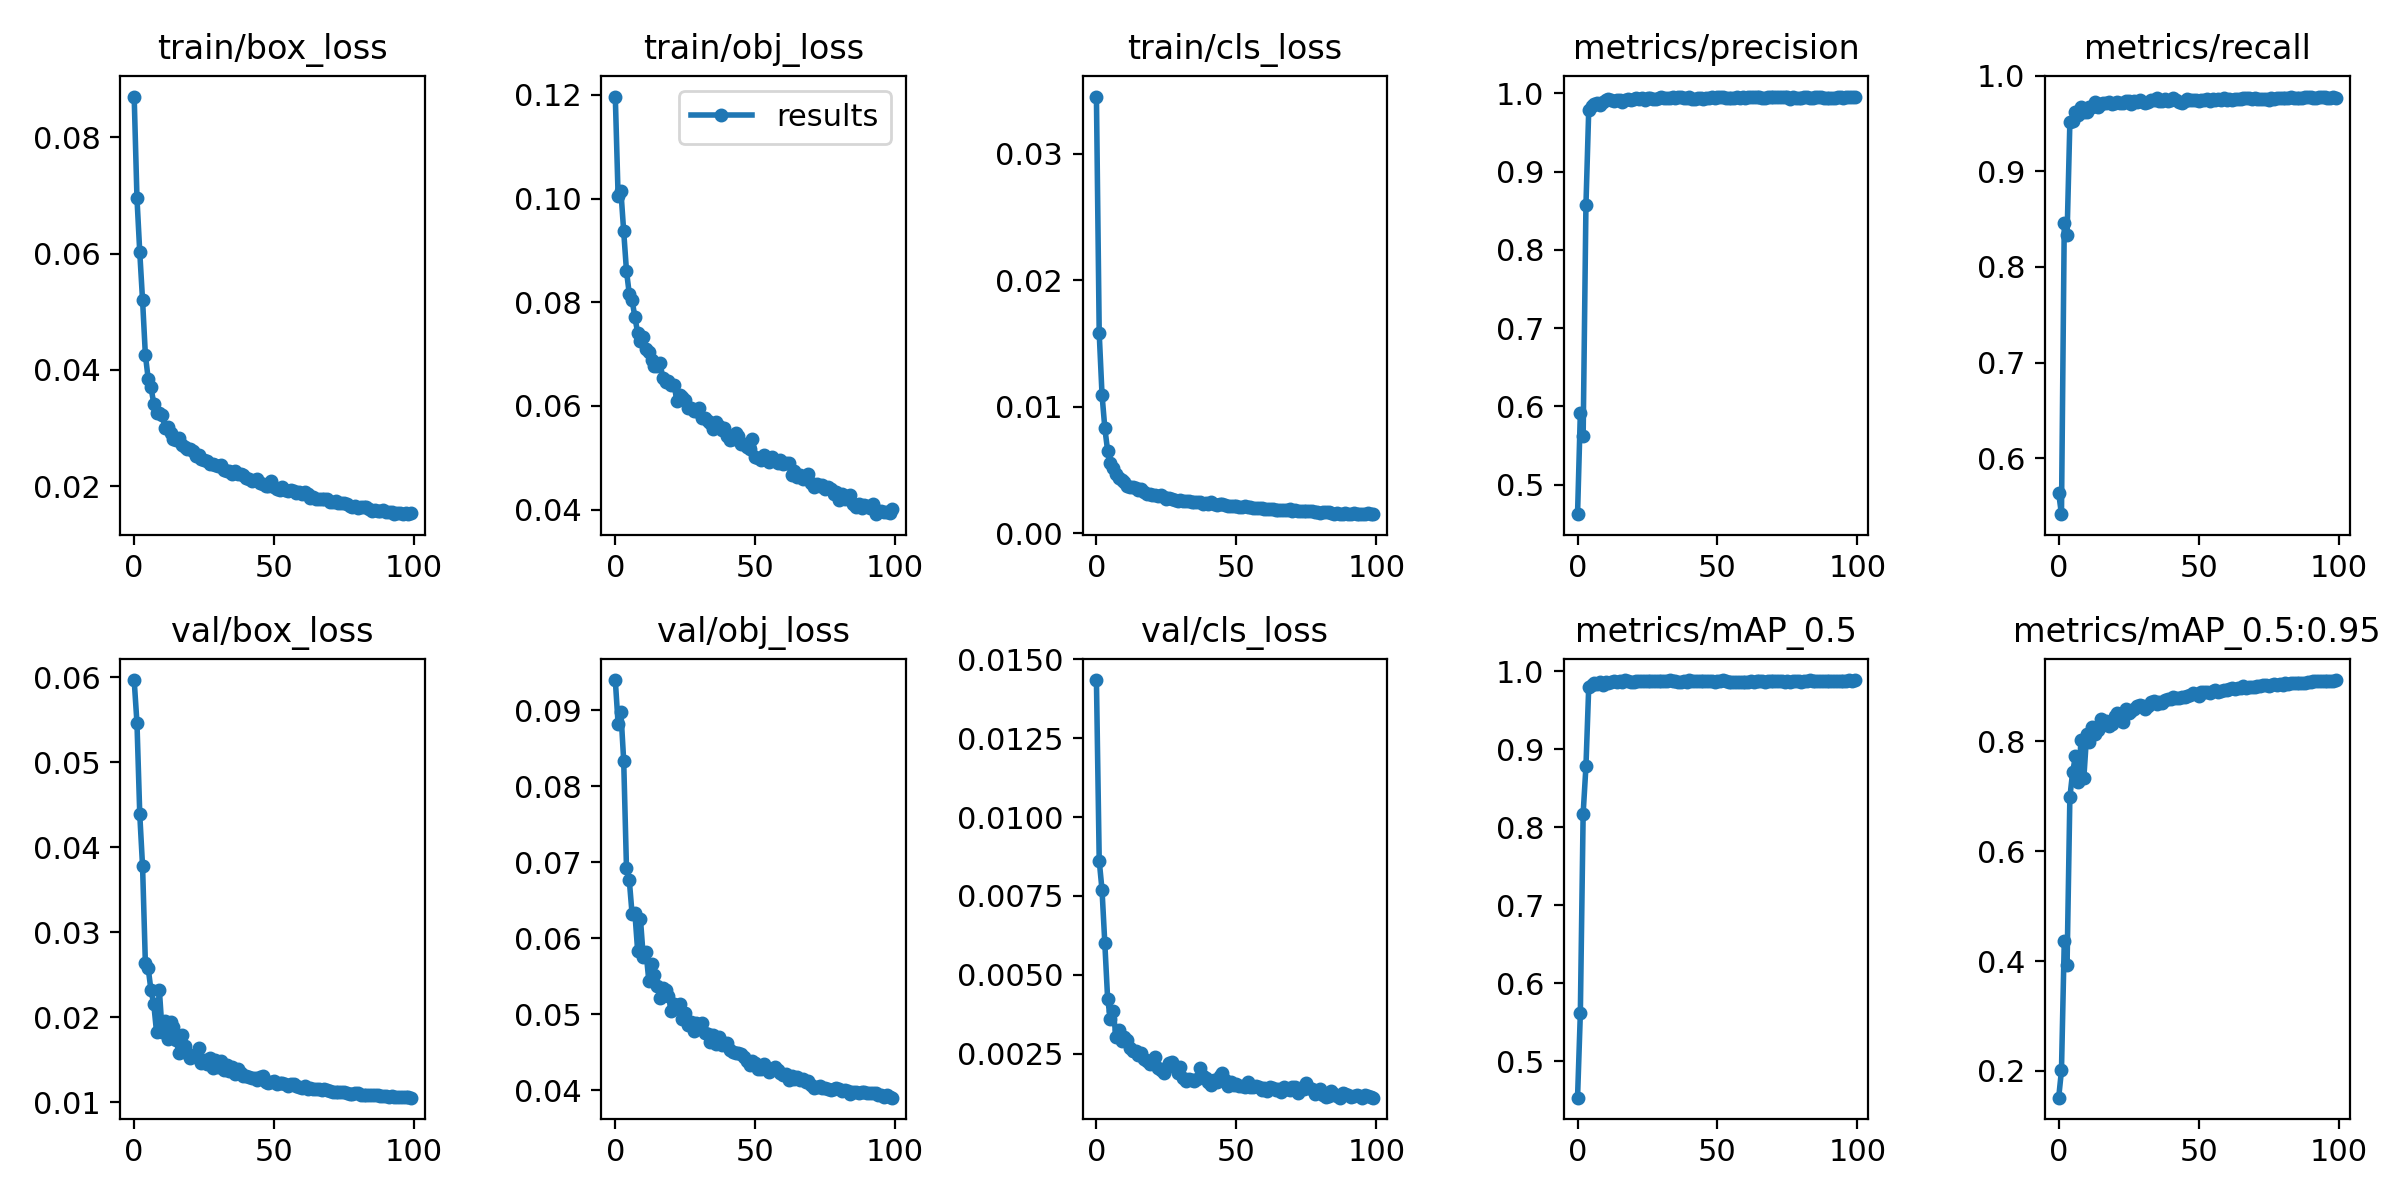

Data behind this chart, as committed beside it:
epoch, train/box_loss, train/obj_loss, train/cls_loss, metrics/precision, metrics/recall, metrics/mAP_0.5, metrics/mAP_0.5:0.95, val/box_loss, val/obj_loss, val/cls_loss, x/lr0, x/lr1, x/lr2
0, 0.08703, 0.1197, 0.03451, 0.4622, 0.5634, 0.4531, 0.1514, 0.05968, 0.09397, 0.01434, 0.0702, 0.003311, 0.003311
1, 0.06953, 0.1005, 0.01579, 0.592, 0.5414, 0.5614, 0.2008, 0.05462, 0.08822, 0.008618, 0.04014, 0.006578, 0.006578
2, 0.06021, 0.1015, 0.01095, 0.5621, 0.846, 0.8175, 0.4359, 0.04385, 0.08976, 0.007696, 0.01001, 0.00978, 0.00978
3, 0.05196, 0.09366, 0.008305, 0.8569, 0.8332, 0.8781, 0.3926, 0.03773, 0.08336, 0.006003, 0.009703, 0.009703, 0.009703
4, 0.0426, 0.08601, 0.006511, 0.9793, 0.9511, 0.9804, 0.6979, 0.02639, 0.06919, 0.004251, 0.009703, 0.009703, 0.009703
5, 0.03849, 0.08158, 0.005544, 0.9834, 0.9521, 0.9828, 0.7445, 0.02579, 0.06767, 0.003589, 0.009604, 0.009604, 0.009604
6, 0.03701, 0.08039, 0.005134, 0.987, 0.9616, 0.9847, 0.7726, 0.02316, 0.0632, 0.003868, 0.009505, 0.009505, 0.009505
7, 0.03421, 0.07715, 0.004655, 0.9875, 0.9584, 0.9841, 0.7249, 0.02154, 0.06336, 0.00302, 0.009406, 0.009406, 0.009406
8, 0.03258, 0.07407, 0.004329, 0.9855, 0.9668, 0.9858, 0.8021, 0.01822, 0.0583, 0.003242, 0.009307, 0.009307, 0.009307
9, 0.03259, 0.07252, 0.004175, 0.9884, 0.9618, 0.9831, 0.7338, 0.0232, 0.06251, 0.002896, 0.009208, 0.009208, 0.009208
10, 0.03228, 0.07325, 0.004014, 0.9921, 0.9619, 0.9859, 0.8122, 0.01825, 0.0575, 0.003036, 0.009109, 0.009109, 0.009109
11, 0.02997, 0.07102, 0.003755, 0.9927, 0.9677, 0.9854, 0.7993, 0.0195, 0.05815, 0.002929, 0.00901, 0.00901, 0.00901
12, 0.03022, 0.07036, 0.003635, 0.9921, 0.967, 0.9865, 0.8262, 0.01736, 0.05435, 0.002686, 0.008911, 0.008911, 0.008911
13, 0.02917, 0.06892, 0.003659, 0.9906, 0.9729, 0.9882, 0.8128, 0.0194, 0.05662, 0.002589, 0.008812, 0.008812, 0.008812
14, 0.02807, 0.06771, 0.003531, 0.9915, 0.9671, 0.9859, 0.8199, 0.01885, 0.05515, 0.002584, 0.008713, 0.008713, 0.008713
15, 0.02791, 0.06779, 0.003437, 0.9916, 0.9704, 0.9877, 0.8395, 0.01725, 0.05379, 0.002471, 0.008614, 0.008614, 0.008614
16, 0.02827, 0.06823, 0.003462, 0.9887, 0.9717, 0.9867, 0.8304, 0.0158, 0.05216, 0.002514, 0.008515, 0.008515, 0.008515
17, 0.02713, 0.06537, 0.003223, 0.9921, 0.9718, 0.9889, 0.8361, 0.01789, 0.05353, 0.002331, 0.008416, 0.008416, 0.008416
18, 0.02672, 0.06454, 0.003128, 0.9922, 0.9721, 0.9874, 0.8276, 0.01657, 0.05324, 0.002284, 0.008317, 0.008317, 0.008317
19, 0.02633, 0.0649, 0.003075, 0.9915, 0.9704, 0.9867, 0.8314, 0.01575, 0.05246, 0.002162, 0.008218, 0.008218, 0.008218
20, 0.02644, 0.06405, 0.003045, 0.9922, 0.9718, 0.9866, 0.8464, 0.0152, 0.05045, 0.002291, 0.008119, 0.008119, 0.008119
21, 0.02605, 0.06411, 0.003003, 0.9936, 0.9727, 0.9879, 0.8509, 0.01544, 0.05132, 0.002399, 0.00802, 0.00802, 0.00802
22, 0.02513, 0.06101, 0.002939, 0.9922, 0.9716, 0.9873, 0.8492, 0.01531, 0.05089, 0.002045, 0.007921, 0.007921, 0.007921
23, 0.02538, 0.06217, 0.003032, 0.994, 0.9711, 0.9873, 0.8348, 0.01636, 0.05134, 0.001982, 0.007822, 0.007822, 0.007822
24, 0.02467, 0.06167, 0.002891, 0.9918, 0.9735, 0.9882, 0.8589, 0.01455, 0.04933, 0.001906, 0.007723, 0.007723, 0.007723
25, 0.02448, 0.06116, 0.002733, 0.9935, 0.9733, 0.9879, 0.8509, 0.01491, 0.05019, 0.002054, 0.007624, 0.007624, 0.007624
26, 0.02425, 0.05969, 0.002783, 0.9941, 0.9709, 0.9875, 0.8554, 0.01453, 0.04855, 0.002196, 0.007525, 0.007525, 0.007525
27, 0.02375, 0.05956, 0.002711, 0.9927, 0.9731, 0.9875, 0.8585, 0.01518, 0.04901, 0.002226, 0.007426, 0.007426, 0.007426
28, 0.02374, 0.05909, 0.002634, 0.9933, 0.9722, 0.9877, 0.8648, 0.01402, 0.04779, 0.002083, 0.007327, 0.007327, 0.007327
29, 0.02358, 0.05898, 0.002575, 0.9942, 0.9749, 0.9878, 0.865, 0.0149, 0.04885, 0.001893, 0.007228, 0.007228, 0.007228
30, 0.02349, 0.05958, 0.002609, 0.9958, 0.972, 0.9882, 0.864, 0.01407, 0.04822, 0.002093, 0.007129, 0.007129, 0.007129
31, 0.02356, 0.05777, 0.002517, 0.9942, 0.9719, 0.9881, 0.858, 0.01481, 0.04883, 0.001728, 0.00703, 0.00703, 0.00703
32, 0.02272, 0.0577, 0.002554, 0.9943, 0.9723, 0.9873, 0.8647, 0.01374, 0.04755, 0.001641, 0.006931, 0.006931, 0.006931
33, 0.02254, 0.0571, 0.002502, 0.9947, 0.9751, 0.9886, 0.8715, 0.01433, 0.04737, 0.001714, 0.006832, 0.006832, 0.006832
34, 0.02267, 0.05664, 0.002474, 0.9949, 0.9749, 0.988, 0.873, 0.01371, 0.0464, 0.001662, 0.006733, 0.006733, 0.006733
35, 0.02214, 0.05555, 0.002456, 0.9938, 0.9764, 0.9881, 0.8672, 0.01416, 0.0473, 0.001642, 0.006634, 0.006634, 0.006634
36, 0.02265, 0.05698, 0.002486, 0.9952, 0.9737, 0.9867, 0.8717, 0.01326, 0.04614, 0.001685, 0.006535, 0.006535, 0.006535
37, 0.02211, 0.05607, 0.002447, 0.9948, 0.9731, 0.9869, 0.8701, 0.01386, 0.04707, 0.00204, 0.006436, 0.006436, 0.006436
38, 0.02209, 0.05531, 0.002321, 0.9938, 0.9759, 0.9881, 0.8752, 0.01347, 0.04594, 0.001802, 0.006337, 0.006337, 0.006337
39, 0.02193, 0.05582, 0.002356, 0.9945, 0.9735, 0.9868, 0.8765, 0.01312, 0.04624, 0.001732, 0.006238, 0.006238, 0.006238
40, 0.02135, 0.05417, 0.002328, 0.9951, 0.9743, 0.9887, 0.8764, 0.01307, 0.04618, 0.001618, 0.006139, 0.006139, 0.006139
41, 0.02116, 0.05351, 0.002461, 0.9923, 0.9767, 0.9873, 0.8807, 0.01298, 0.04537, 0.001521, 0.00604, 0.00604, 0.00604
42, 0.02092, 0.05365, 0.002267, 0.9932, 0.9743, 0.9873, 0.8794, 0.01283, 0.04506, 0.001666, 0.005941, 0.005941, 0.005941
43, 0.02107, 0.05477, 0.002247, 0.9947, 0.9728, 0.988, 0.8783, 0.01277, 0.04491, 0.0016, 0.005842, 0.005842, 0.005842
44, 0.02131, 0.05418, 0.002296, 0.9946, 0.9716, 0.9873, 0.8804, 0.01257, 0.04498, 0.001805, 0.005743, 0.005743, 0.005743
45, 0.02057, 0.05268, 0.00229, 0.9931, 0.9735, 0.9872, 0.881, 0.01293, 0.04476, 0.001899, 0.005644, 0.005644, 0.005644
46, 0.0204, 0.0526, 0.00223, 0.9935, 0.9755, 0.9879, 0.8831, 0.0131, 0.04434, 0.001666, 0.005545, 0.005545, 0.005545
47, 0.0201, 0.05217, 0.002168, 0.9941, 0.9748, 0.9877, 0.8836, 0.01241, 0.04384, 0.001465, 0.005446, 0.005446, 0.005446
48, 0.02003, 0.05161, 0.002148, 0.9955, 0.9747, 0.9871, 0.8869, 0.01224, 0.04331, 0.001592, 0.005347, 0.005347, 0.005347
49, 0.02084, 0.05371, 0.002168, 0.9944, 0.9742, 0.9865, 0.8854, 0.01239, 0.04389, 0.001495, 0.005248, 0.005248, 0.005248
50, 0.01986, 0.05025, 0.002105, 0.9955, 0.9737, 0.9871, 0.8822, 0.01253, 0.04356, 0.001535, 0.005149, 0.005149, 0.005149
51, 0.01953, 0.05001, 0.002055, 0.9951, 0.9747, 0.9876, 0.8902, 0.0121, 0.04286, 0.001467, 0.00505, 0.00505, 0.00505
52, 0.01934, 0.04958, 0.002052, 0.9949, 0.9747, 0.9885, 0.8894, 0.01222, 0.04281, 0.001464, 0.004951, 0.004951, 0.004951
53, 0.01988, 0.05055, 0.002123, 0.9939, 0.9761, 0.987, 0.8903, 0.01222, 0.04347, 0.001433, 0.004852, 0.004852, 0.004852
54, 0.0194, 0.05015, 0.002029, 0.9947, 0.974, 0.9864, 0.8877, 0.01213, 0.0429, 0.001603, 0.004753, 0.004753, 0.004753
55, 0.01908, 0.04915, 0.00203, 0.9943, 0.9756, 0.9868, 0.8911, 0.01193, 0.04243, 0.001455, 0.004654, 0.004654, 0.004654
56, 0.01929, 0.0501, 0.002002, 0.9939, 0.975, 0.9868, 0.8931, 0.01209, 0.04279, 0.001442, 0.004555, 0.004555, 0.004555
57, 0.01916, 0.04934, 0.001949, 0.9952, 0.9754, 0.9866, 0.8904, 0.01207, 0.04303, 0.001489, 0.004456, 0.004456, 0.004456
58, 0.01885, 0.04892, 0.001992, 0.9939, 0.9751, 0.986, 0.8921, 0.01188, 0.04273, 0.001444, 0.004357, 0.004357, 0.004357
59, 0.01894, 0.0496, 0.001988, 0.995, 0.9764, 0.9869, 0.8927, 0.01182, 0.0423, 0.001341, 0.004258, 0.004258, 0.004258
... 40 more rows
